The GitHub repository seo2730/keras_recycling_model contains a labelled image folder "keras_recycling_model" with 2 categories: can, plastic. Examples follow, each with its label.

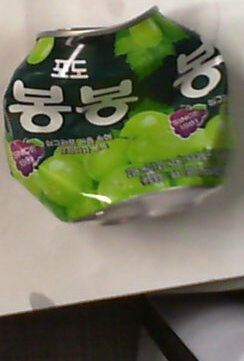
Label: can

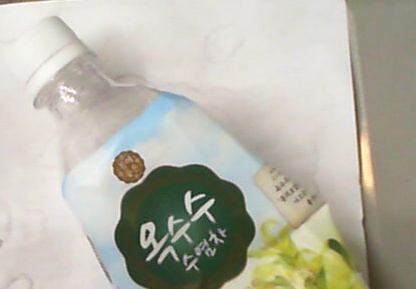
Label: plastic

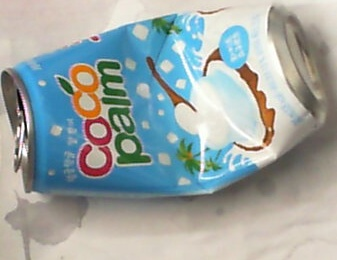
Label: can

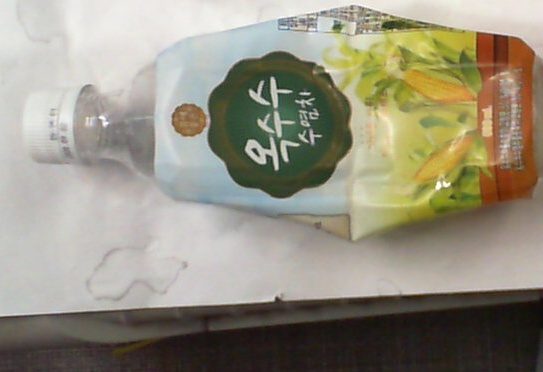
Label: plastic

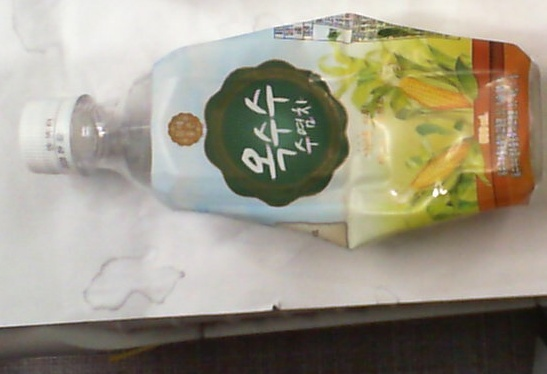
Label: plastic

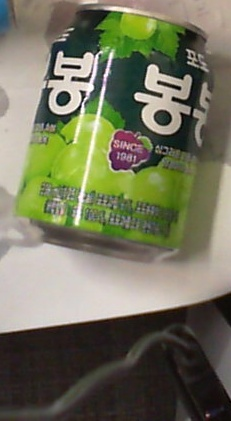
Label: can
